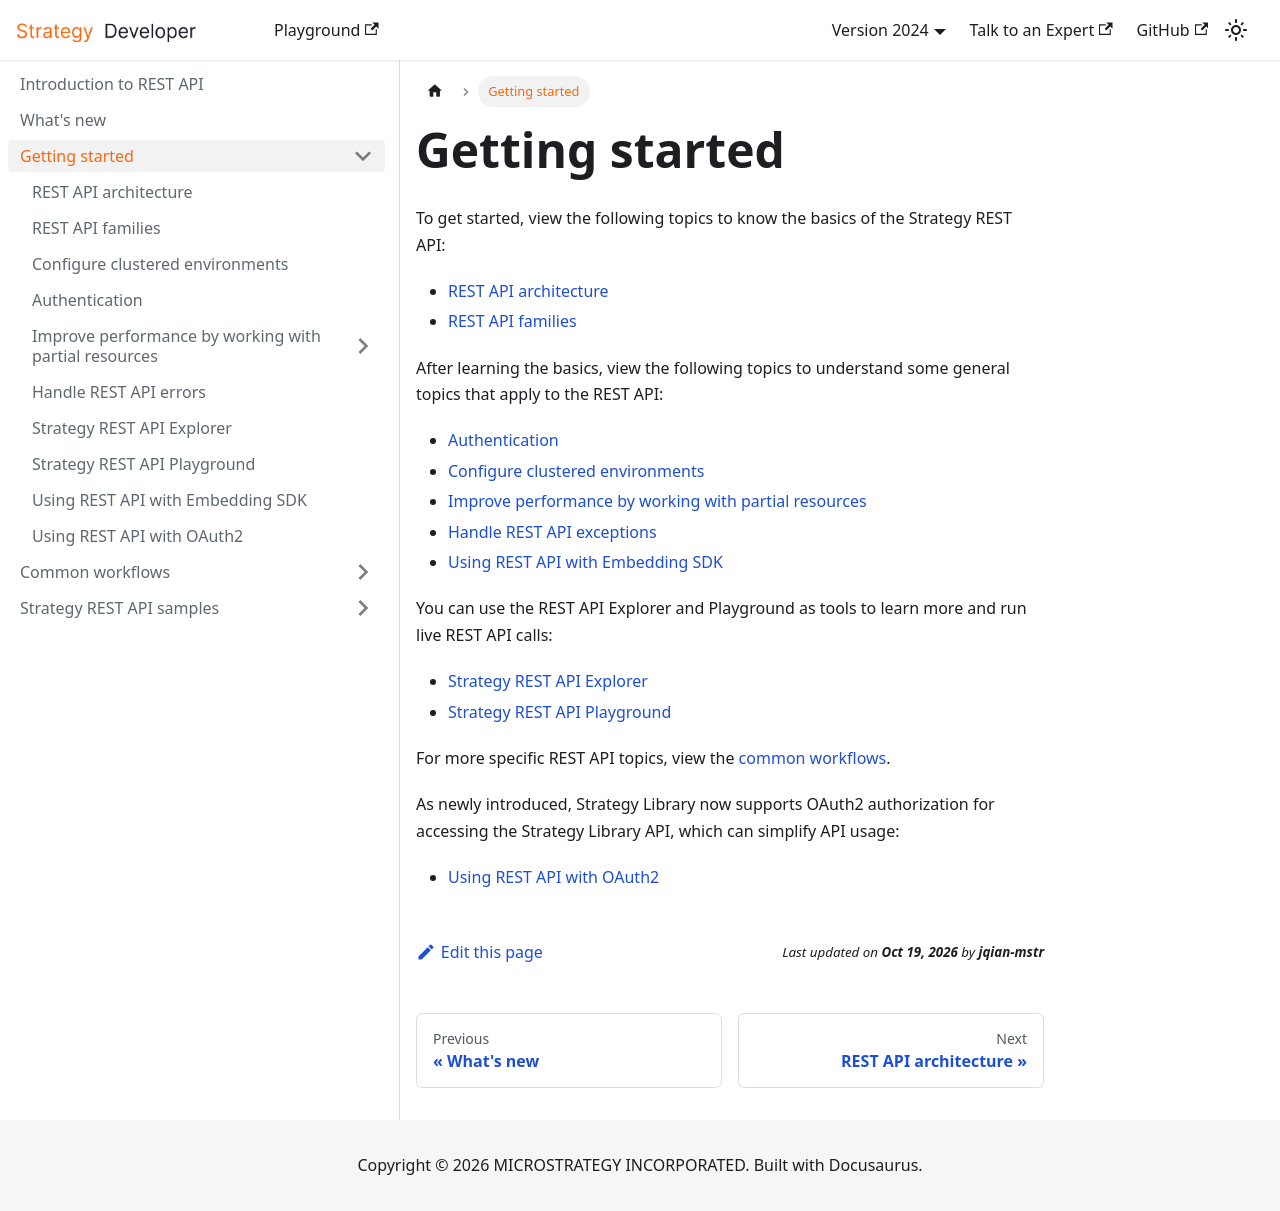

repository: MicroStrategy/rest-api-docs · page: getting-started/index.html · generator: docusaurus

---
title: Getting started
description: The following topics are designed to help you get started using the Strategy REST API.
---

To get started, view the following topics to know the basics of the Strategy REST API:

- [REST API architecture](rest-api-architecture.md)
- [REST API families](rest-api-families.md)

After learning the basics, view the following topics to understand some general topics that apply to
the REST API:

- [Authentication](authentication.md)
- [Configure clustered environments](configure-clustered-environments.md)
- [Improve performance by working with partial resources](improve-performance-by-working-with-partial-resources/improve-performance-by-working-with-partial-resources.md)
- [Handle REST API exceptions](handle-rest-api-exceptions.md)
- [Using REST API with Embedding SDK](embedding-sdk.md)

You can use the REST API Explorer and Playground as tools to learn more and run live REST API calls:

- [Strategy REST API Explorer](microstrategy-rest-api-explorer.md)
- [Strategy REST API Playground](playground.md)

For more specific REST API topics, view the
[common workflows](../common-workflows/common-workflows.md).

As newly introduced, Strategy Library now supports OAuth2 authorization for accessing the Strategy
Library API, which can simplify API usage:

- [Using REST API with OAuth2](oauth2.md)
